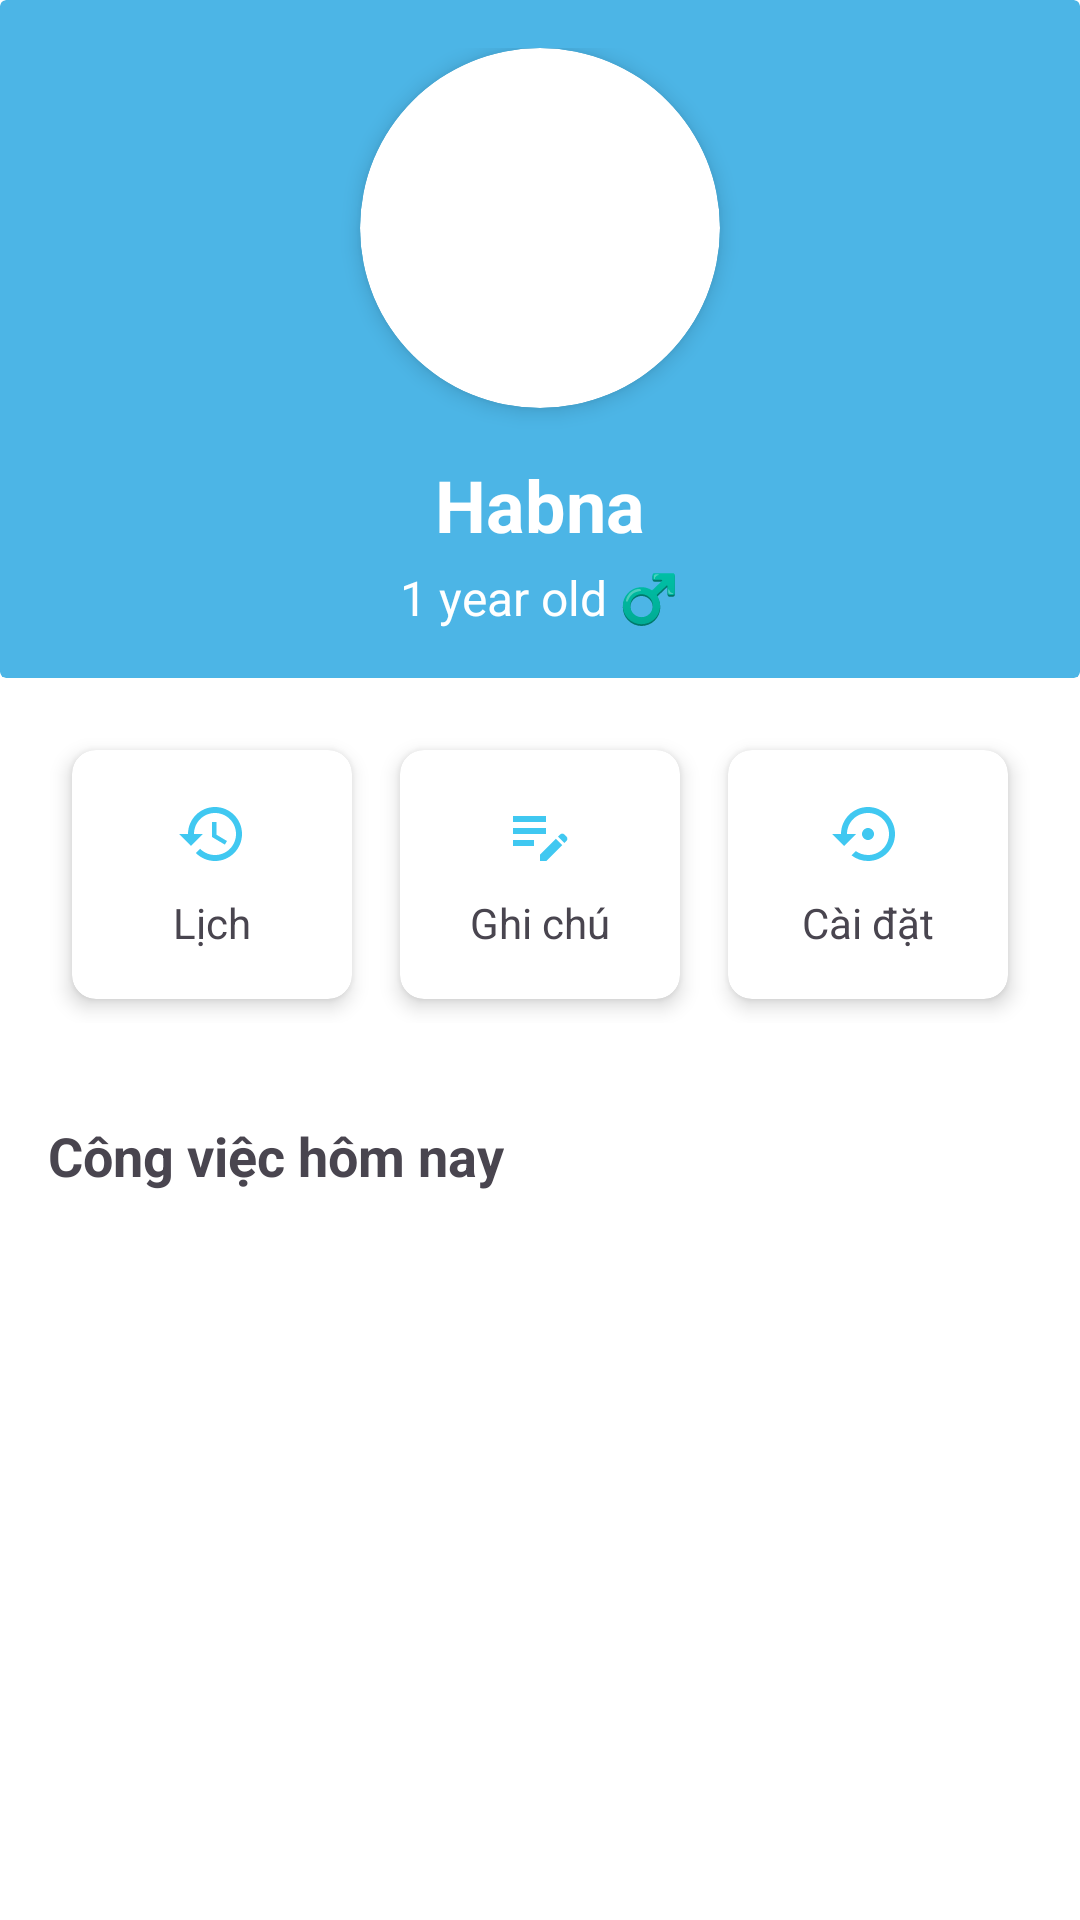

Write the Android layout XML for this screen, with the resource values it uses.
<!-- AndroidManifest.xml: application theme Theme.PetCase -->
<!-- res/layout/fragment_home.xml -->
<?xml version="1.0" encoding="utf-8"?>
<androidx.constraintlayout.widget.ConstraintLayout xmlns:android="http://schemas.android.com/apk/res/android"
    xmlns:app="http://schemas.android.com/apk/res-auto"
    xmlns:tools="http://schemas.android.com/tools"
    android:layout_width="match_parent"
    android:layout_height="match_parent"
    android:background="@color/white"
    tools:context=".HomeFragment"
    >

    
    <androidx.cardview.widget.CardView
        android:id="@+id/profileSection"
        android:layout_width="match_parent"
        android:layout_height="wrap_content"
        app:cardBackgroundColor="#4CB5E6"
        app:cardElevation="0dp"
        app:layout_constraintTop_toTopOf="parent">

        <LinearLayout
            android:layout_width="match_parent"
            android:layout_height="wrap_content"
            android:orientation="vertical"
            android:padding="16dp">

            
            <androidx.cardview.widget.CardView
                android:layout_width="120dp"
                android:layout_height="120dp"
                android:layout_gravity="center"
                app:cardCornerRadius="60dp"
                app:cardElevation="4dp">

                <ImageView
                    android:id="@+id/petAvatar"
                    android:layout_width="match_parent"
                    android:layout_height="match_parent"
                    android:scaleType="centerCrop"
                    android:src="@drawable/baseline_pets_24" />
            </androidx.cardview.widget.CardView>

            
            <TextView
                android:id="@+id/petName"
                android:layout_width="wrap_content"
                android:layout_height="wrap_content"
                android:layout_gravity="center"
                android:layout_marginTop="16dp"
                android:text="Habna"
                android:textColor="@color/white"
                android:textSize="24sp"
                android:textStyle="bold" />

            <TextView
                android:id="@+id/petAge"
                android:layout_width="wrap_content"
                android:layout_height="wrap_content"
                android:layout_gravity="center"
                android:layout_marginTop="4dp"
                android:text="1 year old ♂️"
                android:textColor="@color/white"
                android:textSize="16sp" />
        </LinearLayout>
    </androidx.cardview.widget.CardView>

    
    <LinearLayout
        android:id="@+id/functionButtons"
        android:layout_width="match_parent"
        android:layout_height="wrap_content"
        android:orientation="horizontal"
        android:padding="16dp"
        android:weightSum="3"
        app:layout_constraintTop_toBottomOf="@id/profileSection">

        
        <androidx.cardview.widget.CardView
            android:id="@+id/calendarButton"
            android:layout_width="0dp"
            android:layout_height="wrap_content"
            android:layout_margin="8dp"
            android:layout_weight="1"
            app:cardCornerRadius="8dp"
            app:cardElevation="4dp">

            <LinearLayout
                android:layout_width="match_parent"
                android:layout_height="wrap_content"
                android:gravity="center"
                android:orientation="vertical"
                android:padding="16dp">

                <ImageView
                    android:layout_width="24dp"
                    android:layout_height="24dp"
                    android:src="@drawable/baseline_history_24" />

                <TextView
                    android:layout_width="wrap_content"
                    android:layout_height="wrap_content"
                    android:layout_marginTop="8dp"
                    android:text="Lịch"
                    android:textSize="14sp" />
            </LinearLayout>
        </androidx.cardview.widget.CardView>

        
        <androidx.cardview.widget.CardView
            android:id="@+id/notesButton"
            android:layout_width="0dp"
            android:layout_height="wrap_content"
            android:layout_margin="8dp"
            android:layout_weight="1"
            app:cardCornerRadius="8dp"
            app:cardElevation="4dp">

            <LinearLayout
                android:layout_width="match_parent"
                android:layout_height="wrap_content"
                android:gravity="center"
                android:orientation="vertical"
                android:padding="16dp">

                <ImageView
                    android:layout_width="24dp"
                    android:layout_height="24dp"
                    android:src="@drawable/baseline_edit_note_24" />

                <TextView
                    android:layout_width="wrap_content"
                    android:layout_height="wrap_content"
                    android:layout_marginTop="8dp"
                    android:text="Ghi chú"
                    android:textSize="14sp" />
            </LinearLayout>
        </androidx.cardview.widget.CardView>

        
        <androidx.cardview.widget.CardView
            android:id="@+id/settingsButton"
            android:layout_width="0dp"
            android:layout_height="wrap_content"
            android:layout_margin="8dp"
            android:layout_weight="1"
            app:cardCornerRadius="8dp"
            app:cardElevation="4dp">

            <LinearLayout
                android:layout_width="match_parent"
                android:layout_height="wrap_content"
                android:gravity="center"
                android:orientation="vertical"
                android:padding="16dp">

                <ImageView
                    android:layout_width="24dp"
                    android:layout_height="24dp"
                    android:src="@drawable/baseline_settings_backup_restore_24" />

                <TextView
                    android:layout_width="wrap_content"
                    android:layout_height="wrap_content"
                    android:layout_marginTop="8dp"
                    android:text="Cài đặt"
                    android:textSize="14sp" />
            </LinearLayout>
        </androidx.cardview.widget.CardView>
    </LinearLayout>

    
    <LinearLayout
        android:layout_width="match_parent"
        android:layout_height="0dp"
        android:orientation="vertical"
        android:padding="16dp"
        app:layout_constraintBottom_toBottomOf="parent"
        app:layout_constraintTop_toBottomOf="@id/functionButtons">

        <TextView
            android:layout_width="wrap_content"
            android:layout_height="wrap_content"
            android:text="Công việc hôm nay"
            android:textSize="18sp"
            android:textStyle="bold" />

        <androidx.recyclerview.widget.RecyclerView
            android:id="@+id/recyclerViewUsers"
            android:layout_width="match_parent"
            android:layout_height="match_parent"
            android:layout_marginTop="20dp"/>
    </LinearLayout>

</androidx.constraintlayout.widget.ConstraintLayout>
<!-- resources referenced by this layout -->
<resources>
  <color name="white">#FFFFFF</color>
  <!-- drawable baseline_edit_note_24 (drawable) -->
  <vector xmlns:android="http://schemas.android.com/apk/res/android" android:height="24dp" android:tint="#40C8F1" android:viewportHeight="24" android:viewportWidth="24" android:width="24dp">
        
      <path android:fillColor="@android:color/white" android:pathData="M3,10h11v2H3V10zM3,8h11V6H3V8zM3,16h7v-2H3V16zM18.01,12.87l0.71,-0.71c0.39,-0.39 1.02,-0.39 1.41,0l0.71,0.71c0.39,0.39 0.39,1.02 0,1.41l-0.71,0.71L18.01,12.87zM17.3,13.58l-5.3,5.3V21h2.12l5.3,-5.3L17.3,13.58z"/>
      
  </vector>
  <!-- drawable baseline_history_24 (drawable) -->
  <vector xmlns:android="http://schemas.android.com/apk/res/android" android:height="24dp" android:tint="#40C8F1" android:viewportHeight="24" android:viewportWidth="24" android:width="24dp">
        
      <path android:fillColor="@android:color/white" android:pathData="M13,3c-4.97,0 -9,4.03 -9,9L1,12l3.89,3.89 0.07,0.14L9,12L6,12c0,-3.87 3.13,-7 7,-7s7,3.13 7,7 -3.13,7 -7,7c-1.93,0 -3.68,-0.79 -4.94,-2.06l-1.42,1.42C8.27,19.99 10.51,21 13,21c4.97,0 9,-4.03 9,-9s-4.03,-9 -9,-9zM12,8v5l4.28,2.54 0.72,-1.21 -3.5,-2.08L13.5,8L12,8z"/>
      
  </vector>
  <!-- drawable baseline_settings_backup_restore_24 (drawable) -->
  <vector xmlns:android="http://schemas.android.com/apk/res/android" android:height="24dp" android:tint="#40C8F1" android:viewportHeight="24" android:viewportWidth="24" android:width="24dp">
        
      <path android:fillColor="@android:color/white" android:pathData="M14,12c0,-1.1 -0.9,-2 -2,-2s-2,0.9 -2,2 0.9,2 2,2 2,-0.9 2,-2zM12,3c-4.97,0 -9,4.03 -9,9L0,12l4,4 4,-4L5,12c0,-3.87 3.13,-7 7,-7s7,3.13 7,7 -3.13,7 -7,7c-1.51,0 -2.91,-0.49 -4.06,-1.3l-1.42,1.44C8.04,20.3 9.94,21 12,21c4.97,0 9,-4.03 9,-9s-4.03,-9 -9,-9z"/>
      
  </vector>
  <style name="Theme.PetCase" parent="Base.Theme.PetCase" />
  <style name="Base.Theme.PetCase" parent="Theme.Material3.DayNight.NoActionBar">
          
          
      </style>
</resources>
